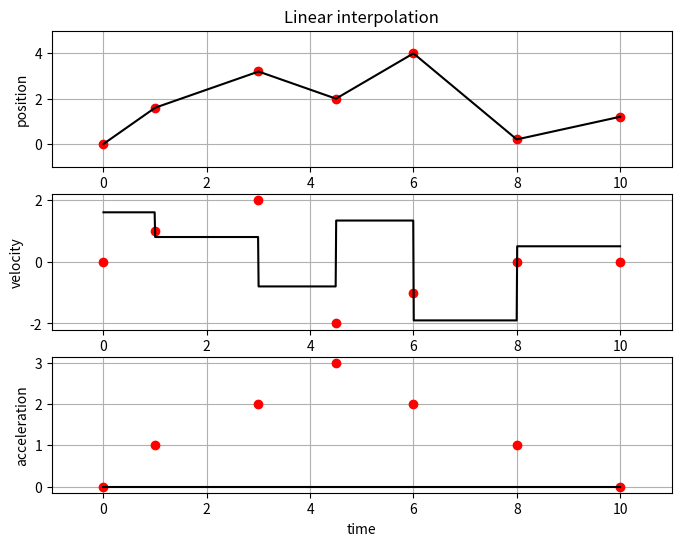
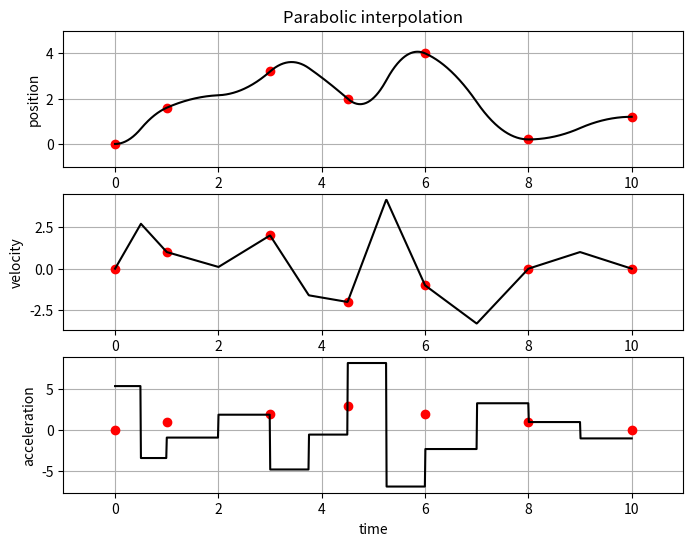
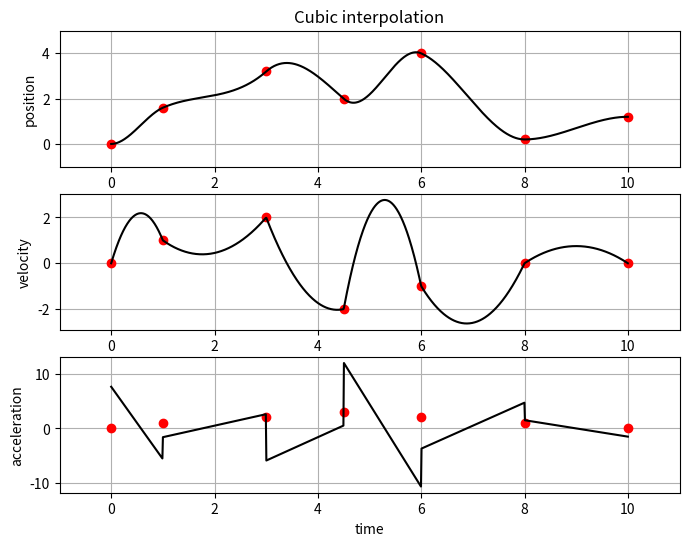
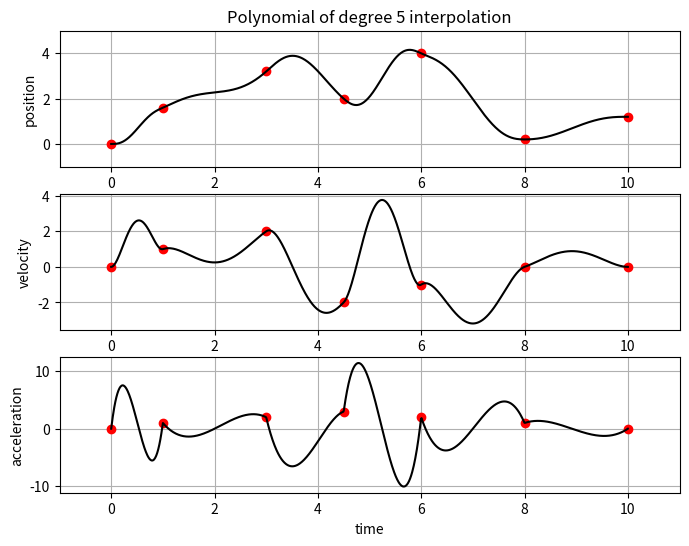
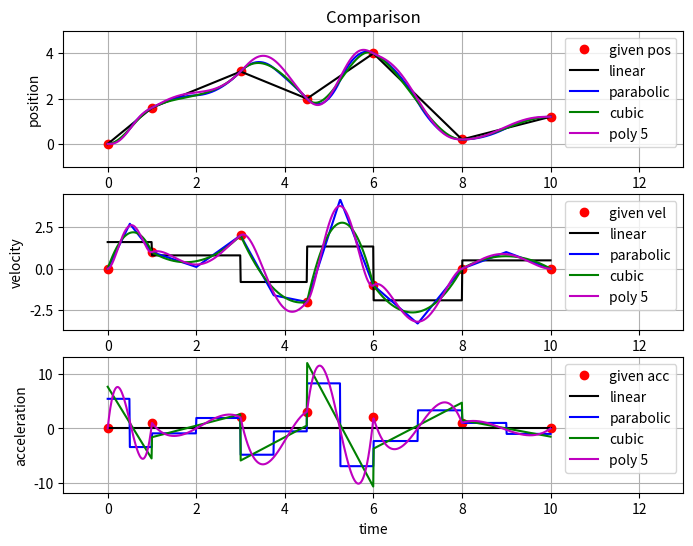

Here is the Python script that generated these plots, in order:
#-*-coding:UTF-8 -*-
# ***************************************************************************
# Polynomial Interpolation
# Code Library
# ***************************************************************************
# Author: Chaobin
# Email:  [email redacted]
# Date: October 2020
# ***************************************************************************
# Language: Python
# Also available in: Matlab
# Required library: Numpy, Matplotlib
# ***************************************************************************

import numpy as np
import matplotlib.pyplot as plt

class LinearInterpolation():
    def __init__(self, name='Linear', q_via=None, t_via=None):
        """
        :param: name: string
            name of objective
        :param: q_via: N x 3 array
            given q array
        :param: t_via: N x 1 array
            given t array
        """
        super(self.__class__, self).__init__()
        self.name = name
        self.q_via = q_via
        self.t_via = t_via

        try:
            q_via.shape[1] != t_via.shape[0]
        except ValueError:
            print('The q_via and t_via must have a same length')

    def linear(self, q0, q1, t0, t1):
        """
        :param: q0: float
            the first data point
        :param: q1: float
            the second data point
        :param: t0: float
            the time of the first data point
        :param: t1: float
            the time of the second data point
        """
        try:
            abs(t0 - t1) < 1e-6
        except ValueError:
            print('t0 and t1 must be different')

        a0 = q0
        a1 = (q1 - q0)/(t1 - t0)
        return a0, a1

    def getPosition(self, t):
        """
        :param: t: float
            specified time
        :return: q: float
            output of the interpolation at time t
        """
        try:
            (t < self.t_via[0]) or (t > self.t_via[-1])
        except ValueError:
            print('The specific time error, time ranges error')

        j_array = np.where(self.t_via >= t) # find the index of t1
        j = j_array[0][0]
        if j == 0:
            i = 0
            j = 1
        else:
            i = j-1

        q = np.zeros((1, 3))

        # position
        q0 = self.q_via[i,0]
        t0 = self.t_via[i]
        q1 = self.q_via[j,0]
        t1 = self.t_via[j]
        a0, a1 = self.linear(q0, q1, t0, t1)
        q[0, 0] = a0 + a1*(t - t0)

        # velocity
        q[0, 1] = a1

        # acceleration
        q[0, 2] = 0 # for linear model, the acceleration is infinite, here we set to zero
        return q

        
class ParabolicInterpolation():
    def __init__(self, name='Parabolic', q_via=None, t_via=None):
        """
        :param: name: string
            name of objective
        :param: q_via: N x 3 array
            given q array
        :param: t_via: N x 1 array
            given t array
        """
        super(self.__class__, self).__init__()
        self.name = name
        self.q_via = q_via
        self.t_via = t_via

        try:
            q_via.shape[1] != t_via.shape[0]
        except ValueError:
            print('The q_via and t_via must have a same length')

    def parabolic(self, q0, q1, v0, v1, t0, t1, tf, qf):
        """
        :param: q0: float
            the first data point
        :param: q1: float
            the second data point
        :param: v0: float
            the velocity of the first data point
        :param: v1: float
            the velocity of the second data point
        :param: t0: float
            the time of the first data point
        :param: t1: float
            the time of the second data point
        :param: tf: float
            the time of the flex point
        :param: qf: float
            the position of the flex point
        """
        
        try:
            abs(t0 - t1) < 1e-6
        except ValueError:
                print('t0 and t1 must be different')

        try:
            ((tf <= t0) or (tf >= t1))
        except ValueError:
            print('tf must satisfy t0 < tf < t1')

        try:
            ((qf <= min(q0, q1)) or (qf >= max(q0, q1)))
        except ValueError:
            print('qf must satisfy min(q0, q1) < qf < max(q0, q1)')

        T = t1 - t0
        h = q1 - q0
        Ta = tf - t0
        Td = t1 - tf

        a0 = q0
        a1 = v0
        a2 = (2*h - v0*(T + Ta) - v1*Td)/(2*T*Ta)
        a3 = (2*q1*Ta + Td*(2*q0 + Ta*(v0 - v1)))/(2*T)
        a4 = (2*h - v0*Ta - v1*Td)/T
        a5 = -(2*h - v0*Ta - v1*(T+Td))/(2*T*Td)
        return a0, a1, a2, a3, a4, a5

    def getPosition(self, t):
        """
        :param: t: float
            specified time
        :return: q: float
            output of the interpolation at time t
        """
        try:
            (t < self.t_via[0]) or (t > self.t_via[-1])
        except ValueError:
            print('The specific time error, time ranges error')

        j_array = np.where(self.t_via >= t) # find the index of t1
        j = j_array[0][0]
        if j == 0:
            i = 0
            j = 1
        else:
            i = j-1

        q = np.zeros((1, 3))

        # get given position
        q0 = self.q_via[i,0]
        v0 = self.q_via[i,1]
        t0 = self.t_via[i]

        q1 = self.q_via[j,0]
        v1 = self.q_via[j,1]
        t1 = self.t_via[j]

        # symmetric acceleration
        tf = (t0 + t1)/2
        qf = (q0 + q1)/2

        # asymmetric acceleration, specify tf and qf by users
        # tf = ?
        # qf = ?

        a0, a1, a2, a3, a4, a5 = self.parabolic(q0, q1, v0, v1, t0, t1, tf, qf)

        if t <= tf:
            q[0, 0] = a0 + a1*(t - t0) + a2*(t-t0)**2
            q[0, 1] = a1 + 2*a2*(t - t0)
            q[0, 2] = 2*a2
        else:
            q[0, 0] = a3 + a4*(t - tf) + a5*(t-tf)**2
            q[0, 1] = a4 + 2*a5*(t - tf)
            q[0, 2] = 2*a5

        return q


class CubicInterpolation():
    def __init__(self, name='Cubic', q_via=None, t_via=None):
        """
        :param: name: string
            name of objective
        :param: q_via: N x 3 array
            given q array
        :param: t_via: N x 1 array
            given t array
        """
        super(self.__class__, self).__init__()
        self.name = name
        self.q_via = q_via
        self.t_via = t_via

        try:
            q_via.shape[1] != t_via.shape[0]
        except ValueError:
            print('The q_via and t_via must have a same length')

    def cubic(self, q0, q1, v0, v1, t0, t1):
        """
        :param: q0: float
            the first data point
        :param: q1: float
            the second data point
        :param: v0: float
            the velocity of the first data point
        :param: v1: float
            the velocity of the second data point
        :param: t0: float
            the time of the first data point
        :param: t1: float
            the time of the second data point
        """
        try:
            abs(t0 - t1) < 1e-6
        except ValueError:
                print('t0 and t1 must be different')


        T = t1 - t0
        h = q1 - q0

        a0 = q0
        a1 = v0
        a2 = (3*h - (2*v0 + v1)*T) / (T**2)
        a3 = (-2*h + (v0 + v1)*T) / (T**3)
        return a0, a1, a2, a3

    def getPosition(self, t):
        """
        :param: t: float
            specified time
        :return: q: float
            output of the interpolation at time t
        """
        try:
            (t < self.t_via[0]) or (t > self.t_via[-1])
        except ValueError:
            print('The specific time error, time ranges error')

        j_array = np.where(self.t_via >= t) # find the index of t1
        j = j_array[0][0]
        if j == 0:
            i = 0
            j = 1
        else:
            i = j-1

        q = np.zeros((1, 3))

        # get given position
        q0 = self.q_via[i,0]
        v0 = self.q_via[i,1]
        t0 = self.t_via[i]

        q1 = self.q_via[j,0]
        v1 = self.q_via[j,1]
        t1 = self.t_via[j]

        a0, a1, a2, a3 = self.cubic(q0, q1, v0, v1, t0, t1)

        q[0, 0] = a0 + a1*(t - t0) + a2*(t-t0)**2 + a3*(t - t0)**3 # position
        q[0, 1] = a1 + 2*a2*(t - t0) + 3*a3*(t - t0)**2 # velocity
        q[0, 2] = 2*a2 + 6*a3*(t - t0) # acceleration

        return q


class Polynomial5Interpolation():
    def __init__(self, name='Polynomial 5', q_via=None, t_via=None):
        """
        :param: name: string
            name of objective
        :param: q_via: N x 3 array
            given q array
        :param: t_via: N x 1 array
            given t array
        """
        super(self.__class__, self).__init__()
        self.name = name
        self.q_via = q_via
        self.t_via = t_via

        try:
            q_via.shape[1] != t_via.shape[0]
        except ValueError:
            print('The q_via and t_via must have a same length')

    def polynomial(self, q0, q1, v0, v1, acc0, acc1, t0, t1):
        """
        :param: q0: float
            the first data point
        :param: q1: float
            the second data point
        :param: v0: float
            the velocity of the first data point
        :param: v1: float
            the velocity of the second data point
        :param: acc0: float
            the acceleration of the first data point
        :param: acc1: float
            the acceleration of the second data point
        :param: t0: float
            the time of the first data point
        :param: t1: float
            the time of the second data point
        """
        try:
            abs(t0 - t1) < 1e-6
        except ValueError:
                print('t0 and t1 must be different')


        T = t1 - t0
        h = q1 - q0

        a0 = q0
        a1 = v0
        a2 = acc0/2
        a3 = (20*h - (8*v1 + 12*v0)*T - (3*acc0 - acc1)*T**2) / (2*T**3)
        a4 = (-30*h + (14*v1 + 16*v0)*T + (3*acc0 - 2*acc1)*T**2) / (2*T**4)
        a5 = (12*h - 6*(v1 + v0)*T + (acc1 - acc0)*T**2) / (2*T**5)
        return a0, a1, a2, a3, a4, a5

    def getPosition(self, t):
        """
        :param: t: float
            specified time
        :return: q: float
            output of the interpolation at time t
        """
        try:
            (t < self.t_via[0]) or (t > self.t_via[-1])
        except ValueError:
            print('The specific time error, time ranges error')

        j_array = np.where(self.t_via >= t) # find the index of t1
        j = j_array[0][0]
        if j == 0:
            i = 0
            j = 1
        else:
            i = j-1

        q = np.zeros((1, 3))

        # get given position
        q0 = self.q_via[i,0]
        v0 = self.q_via[i,1]
        acc0 = self.q_via[i,2]
        t0 = self.t_via[i]

        q1 = self.q_via[j,0]
        v1 = self.q_via[j,1]
        acc1 = self.q_via[j,2]
        t1 = self.t_via[j]

        a0, a1, a2, a3, a4, a5 = self.polynomial(q0, q1, v0, v1, acc0, acc1, t0, t1)

        q[0, 0] = a0 + a1*(t - t0) + a2*(t-t0)**2 + a3*(t - t0)**3 + a4*(t -  t0)**4 + a5*(t - t0)**5 # position
        q[0, 1] = a1 + 2*a2*(t - t0) + 3*a3*(t - t0)**2 + 4*a4*(t - t0)**3 + 5*a5*(t - t0)**4 # velocity
        q[0, 2] = 2*a2 + 6*a3*(t - t0) + 12*a4*(t- t0)**2 + 20*a5*(t - t0)**3 # acceleration

        return q



if __name__ == "__main__":
    q_given = np.array([[0, 1.6, 3.2, 2, 4, 0.2, 1.2],
                        [0, 1.0, 2.0, -2.0, -1.0, 0, 0],
                        [0, 1, 2, 3, 2, 1, 0]]).transpose()
    t_given = np.array([0, 1, 3, 4.5, 6, 8, 10]).transpose()

    # time for interpolation
    t = np.linspace(t_given[0], t_given[-1], 1000)

    #%% ************************ Linear interpolation *******************************
    linear_interpolation = LinearInterpolation('Linear', q_given, t_given)
    linear_trajectory = np.zeros((t.shape[0], 3)) # N x 3 array: position, velocity, acceleration

    for i in range(t.shape[0]):
        linear_trajectory[i,:] = linear_interpolation.getPosition(t[i])

    plt.figure(figsize=(8, 6))
    plt.subplot(3,1,1)
    plt.plot(t_given, q_given[:, 0], 'ro')
    plt.plot(t, linear_trajectory[:,0], 'k')
    plt.grid('on')
    plt.title('Linear interpolation')
    plt.xlabel('time')
    plt.ylabel('position')
    plt.xlim(t_given[0]-1, t_given[-1]+1)
    plt.ylim(min(q_given[:,0]) - 1, max(q_given[:,0]) + 1)

    plt.subplot(3,1,2)
    plt.plot(t_given, q_given[:, 1], 'ro')
    plt.plot(t, linear_trajectory[:,1], 'k')
    plt.grid('on')
    plt.xlabel('time')
    plt.ylabel('velocity')
    plt.xlim(t_given[0]-1, t_given[-1]+1)

    plt.subplot(3,1,3)
    plt.plot(t_given, q_given[:, 2], 'ro')
    plt.plot(t, linear_trajectory[:,2], 'k')
    plt.grid('on')
    plt.xlabel('time')
    plt.ylabel('acceleration')
    plt.xlim(t_given[0]-1, t_given[-1]+1)


    #%% ************************ Parabolic interpolation *******************************
    parabolic_interpolation = ParabolicInterpolation('Parabolic', q_given, t_given)
    parabolic_trajectory = np.zeros((t.shape[0], 3)) # N x 3 array: position, velocity, acceleration

    for i in range(t.shape[0]):
        parabolic_trajectory[i,:] = parabolic_interpolation.getPosition(t[i])

    plt.figure(figsize=(8, 6))
    plt.subplot(3,1,1)
    plt.plot(t_given, q_given[:, 0], 'ro')
    plt.plot(t, parabolic_trajectory[:,0], 'k')
    plt.grid('on')
    plt.title('Parabolic interpolation')
    plt.xlabel('time')
    plt.ylabel('position')
    plt.xlim(t_given[0]-1, t_given[-1]+1)
    plt.ylim(min(q_given[:,0]) - 1, max(q_given[:,0]) + 1)

    plt.subplot(3,1,2)
    plt.plot(t_given, q_given[:, 1], 'ro')
    plt.plot(t, parabolic_trajectory[:,1], 'k')
    plt.grid('on')
    plt.xlabel('time')
    plt.ylabel('velocity')
    plt.xlim(t_given[0]-1, t_given[-1]+1)

    plt.subplot(3,1,3)
    plt.plot(t_given, q_given[:, 2], 'ro')
    plt.plot(t, parabolic_trajectory[:,2], 'k')
    plt.grid('on')
    plt.xlabel('time')
    plt.ylabel('acceleration')
    plt.xlim(t_given[0]-1, t_given[-1]+1)


    #%% ************************ Cubic interpolation *******************************
    cubic_interpolation = CubicInterpolation('Cubic', q_given, t_given)
    cubic_trajectory = np.zeros((t.shape[0], 3)) # N x 3 array: position, velocity, acceleration

    for i in range(t.shape[0]):
        cubic_trajectory[i,:] = cubic_interpolation.getPosition(t[i])

    plt.figure(figsize=(8, 6))
    plt.subplot(3,1,1)
    plt.plot(t_given, q_given[:, 0], 'ro')
    plt.plot(t, cubic_trajectory[:,0], 'k')
    plt.grid('on')
    plt.title('Cubic interpolation')
    plt.xlabel('time')
    plt.ylabel('position')
    plt.xlim(t_given[0]-1, t_given[-1]+1)
    plt.ylim(min(q_given[:,0]) - 1, max(q_given[:,0]) + 1)

    plt.subplot(3,1,2)
    plt.plot(t_given, q_given[:, 1], 'ro')
    plt.plot(t, cubic_trajectory[:,1], 'k')
    plt.grid('on')
    plt.xlabel('time')
    plt.ylabel('velocity')
    plt.xlim(t_given[0]-1, t_given[-1]+1)

    plt.subplot(3,1,3)
    plt.plot(t_given, q_given[:, 2], 'ro')
    plt.plot(t, cubic_trajectory[:,2], 'k')
    plt.grid('on')
    plt.xlabel('time')
    plt.ylabel('acceleration')
    plt.xlim(t_given[0]-1, t_given[-1]+1)


    #%% *************** Polynomial of degree five interpolation *********************
    polynomial5_interpolation = Polynomial5Interpolation('Polynomial5', q_given, t_given)
    polynomial5_trajectory = np.zeros((t.shape[0], 3)) # N x 3 array: position, velocity, acceleration

    for i in range(t.shape[0]):
        polynomial5_trajectory[i,:] = polynomial5_interpolation.getPosition(t[i])

    plt.figure(figsize=(8, 6))
    plt.subplot(3,1,1)
    plt.plot(t_given, q_given[:, 0], 'ro')
    plt.plot(t, polynomial5_trajectory[:,0], 'k')
    plt.grid('on')
    plt.title('Polynomial of degree 5 interpolation')
    plt.xlabel('time')
    plt.ylabel('position')
    plt.xlim(t_given[0]-1, t_given[-1]+1)
    plt.ylim(min(q_given[:,0]) - 1, max(q_given[:,0]) + 1)

    plt.subplot(3,1,2)
    plt.plot(t_given, q_given[:, 1], 'ro')
    plt.plot(t, polynomial5_trajectory[:,1], 'k')
    plt.grid('on')
    plt.xlabel('time')
    plt.ylabel('velocity')
    plt.xlim(t_given[0]-1, t_given[-1]+1)

    plt.subplot(3,1,3)
    plt.plot(t_given, q_given[:, 2], 'ro')
    plt.plot(t, polynomial5_trajectory[:,2], 'k')
    plt.grid('on')
    plt.xlabel('time')
    plt.ylabel('acceleration')
    plt.xlim(t_given[0]-1, t_given[-1]+1)


    #%% ************************** Comparison ***************************
    plt.figure(figsize=(8, 6))
    plt.subplot(3,1,1)
    plt.plot(t_given, q_given[:, 0], 'ro', label='given pos')
    plt.plot(t, linear_trajectory[:,0], 'k', label='linear')
    plt.plot(t, parabolic_trajectory[:,0], 'b', label='parabolic')
    plt.plot(t, cubic_trajectory[:,0], 'g', label='cubic')
    plt.plot(t, polynomial5_trajectory[:,0], 'm', label='poly 5')
    plt.grid('on')
    plt.legend(loc='upper right')
    plt.title('Comparison')
    plt.xlabel('time')
    plt.ylabel('position')
    plt.xlim(t_given[0]-1, t_given[-1]+3)
    plt.ylim(min(q_given[:,0]) - 1, max(q_given[:,0]) + 1)

    plt.subplot(3,1,2)
    plt.plot(t_given, q_given[:, 1], 'ro', label='given vel')
    plt.plot(t, linear_trajectory[:,1], 'k', label='linear')
    plt.plot(t, parabolic_trajectory[:,1], 'b', label='parabolic')
    plt.plot(t, cubic_trajectory[:,1], 'g', label='cubic')
    plt.plot(t, polynomial5_trajectory[:,1], 'm', label='poly 5')
    plt.grid('on')
    plt.legend(loc='upper right')
    plt.xlabel('time')
    plt.ylabel('velocity')
    plt.xlim(t_given[0]-1, t_given[-1]+3)

    plt.subplot(3,1,3)
    plt.plot(t_given, q_given[:, 2], 'ro', label='given acc')
    plt.plot(t, linear_trajectory[:,2], 'k', label='linear')
    plt.plot(t, parabolic_trajectory[:,2], 'b', label='parabolic')
    plt.plot(t, cubic_trajectory[:,2], 'g', label='cubic')
    plt.plot(t, polynomial5_trajectory[:,2], 'm', label='poly 5')
    plt.grid('on')
    plt.legend(loc='upper right')
    plt.xlabel('time')
    plt.ylabel('acceleration')
    plt.xlim(t_given[0]-1, t_given[-1]+3)


    plt.show()
